Run: headless pygame with SDL's dummy video driver; simulated clock (each Clock.tick advances the game by its frame time, no real sleeping); random seed 0; keys injected as events and as key.get_pressed() state; no mouse input; restart key C tapped at the start of phases 3 and 4.
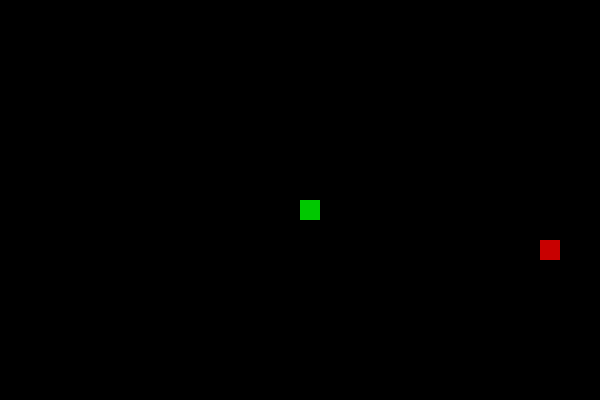
Frame 1 of 4 · flips 1–60 · no input
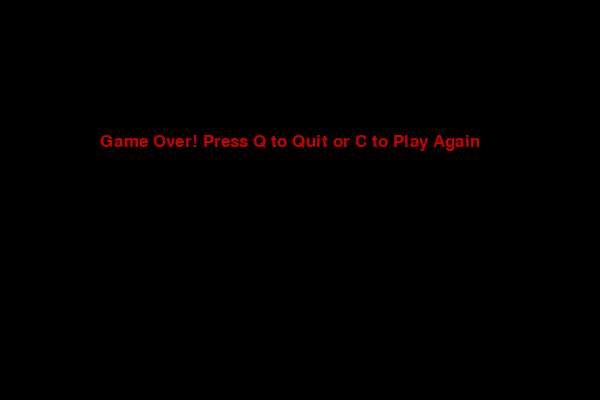
Frame 2 of 4 · flips 61–180 · tapped SPACE, RETURN · held RIGHT (→), D
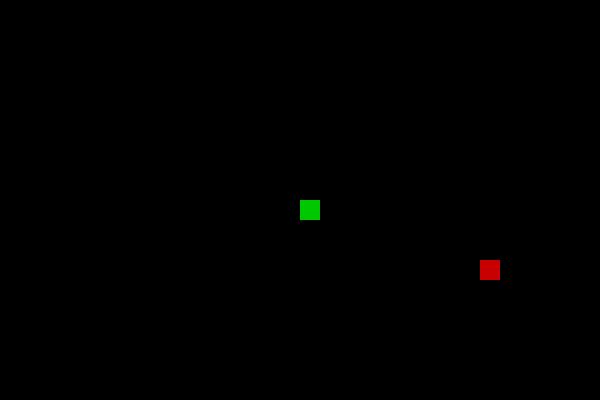
Frame 3 of 4 · flips 181–300 · tapped C · held DOWN (↓), S
Frame 4 of 4 · flips 301–420 · tapped C · held LEFT (←), A, UP (↑), W · screen same as frame 2, image omitted

The pygame program that drew these frames:

import pygame
import random
import sys
# Initialize pygame
pygame.init()
# Screen size
WIDTH = 600
HEIGHT = 400
BLOCK = 20

screen = pygame.display.set_mode((WIDTH, HEIGHT))
pygame.display.set_caption("Snake Game")

# Colors
WHITE = (255, 255, 255)
GREEN = (0, 200, 0)
RED = (200, 0, 0)
BLACK = (0, 0, 0)

clock = pygame.time.Clock()
font = pygame.font.SysFont("Arial", 25)

def draw_snake(snake_list):
    for block in snake_list:
        pygame.draw.rect(screen, GREEN, [block[0], block[1], BLOCK, BLOCK])

def message(text, color):
    msg = font.render(text, True, color)
    screen.blit(msg, [WIDTH / 6, HEIGHT / 3])

def game():
    x = WIDTH // 2
    y = HEIGHT // 2

    x_change = 0
    y_change = 0

    snake_list = []
    snake_length = 1

    food_x = random.randrange(0, WIDTH - BLOCK, BLOCK)
    food_y = random.randrange(0, HEIGHT - BLOCK, BLOCK)

    game_over = False
    game_close = False

    while not game_over:

        while game_close:
            screen.fill(BLACK)
            message("Game Over! Press Q to Quit or C to Play Again", RED)
            pygame.display.update()

            for event in pygame.event.get():
                if event.type == pygame.QUIT:
                    pygame.quit()
                    sys.exit()
                if event.type == pygame.KEYDOWN:
                    if event.key == pygame.K_q:
                        pygame.quit()
                        sys.exit()
                    if event.key == pygame.K_c:
                        game()

        for event in pygame.event.get():
            if event.type == pygame.QUIT:
                game_over = True

            if event.type == pygame.KEYDOWN:
                if event.key == pygame.K_LEFT:
                    x_change = -BLOCK
                    y_change = 0
                elif event.key == pygame.K_RIGHT:
                    x_change = BLOCK
                    y_change = 0
                elif event.key == pygame.K_UP:
                    y_change = -BLOCK
                    x_change = 0
                elif event.key == pygame.K_DOWN:
                    y_change = BLOCK
                    x_change = 0

        x += x_change
        y += y_change

        # Wall collision
        if x < 0 or x >= WIDTH or y < 0 or y >= HEIGHT:
            game_close = True

        screen.fill(BLACK)

        pygame.draw.rect(screen, RED, [food_x, food_y, BLOCK, BLOCK])

        snake_head = []
        snake_head.append(x)
        snake_head.append(y)
        snake_list.append(snake_head)

        if len(snake_list) > snake_length:
            del snake_list[0]

        # Self collision
        for block in snake_list[:-1]:
            if block == snake_head:
                game_close = True

        draw_snake(snake_list)

        pygame.display.update()

        # Food collision
        if x == food_x and y == food_y:
            food_x = random.randrange(0, WIDTH - BLOCK, BLOCK)
            food_y = random.randrange(0, HEIGHT - BLOCK, BLOCK)
            snake_length += 1

        clock.tick(10)  # Game speed

    pygame.quit()
    sys.exit()

game()
